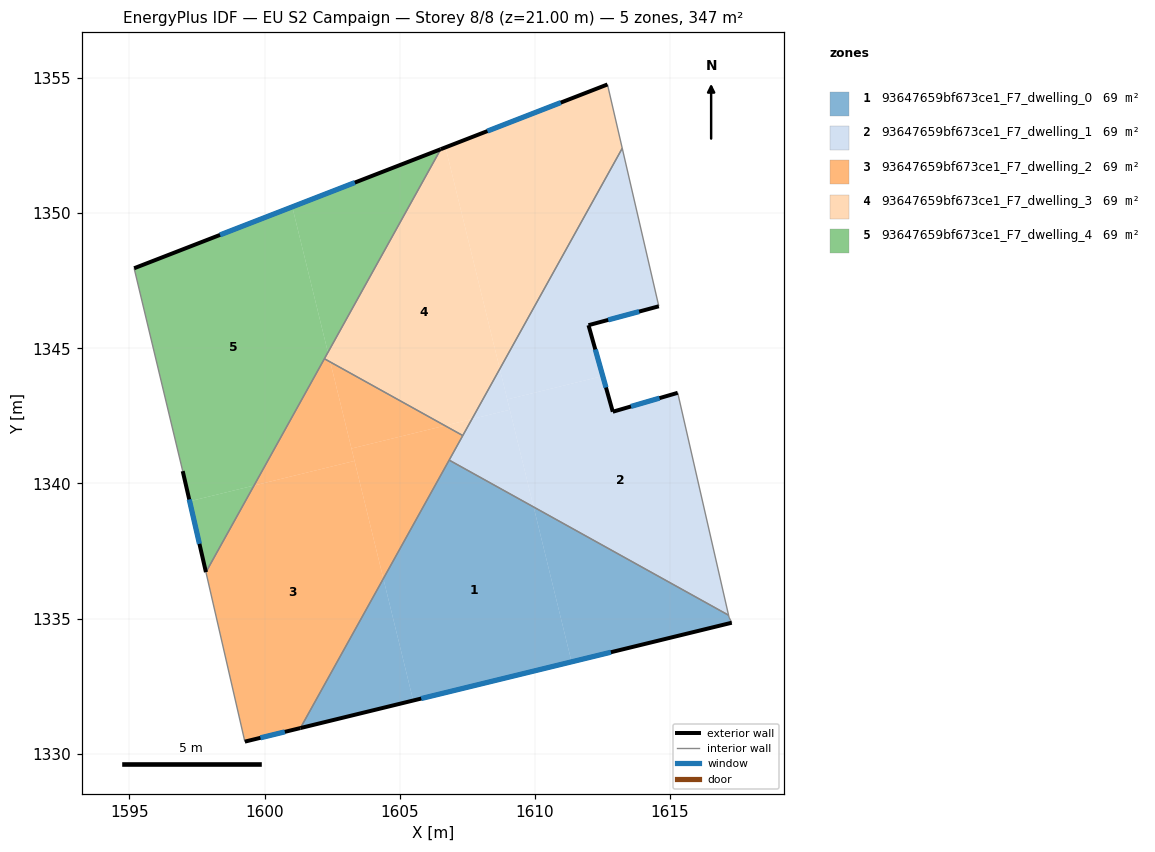
=== STOREY PLAN SPEC (per zone: floor XY polygon, exterior-wall plan segments, windows/doors) ===
zone 1: 93647659bf673ce1_F7_dwelling_0  (69.5 m²)
  floor: (1609.95, 1339.13) (1611.36, 1333.40) (1605.50, 1331.97) (1604.39, 1336.48) (1606.83, 1340.86)
  floor: (1617.17, 1335.12) (1617.19, 1335.05) (1617.28, 1334.85) (1611.36, 1333.40) (1609.95, 1339.13)
  floor: (1604.39, 1336.48) (1605.50, 1331.97) (1601.32, 1330.95)
  exterior wall: (1601.32, 1330.95) – (1617.28, 1334.85)  [16.4 m]
    window: (1605.80, 1332.04) – (1612.81, 1333.76)  [9.5 m²]
  interior walls: 4
zone 2: 93647659bf673ce1_F7_dwelling_1  (69.5 m²)
  floor: (1615.29, 1343.35) (1617.17, 1335.12) (1609.95, 1339.13) (1608.98, 1343.11) (1612.51, 1343.97) (1612.88, 1342.65)
  floor: (1613.23, 1352.40) (1614.59, 1346.55) (1611.98, 1345.86) (1612.51, 1343.97) (1608.98, 1343.11) (1608.70, 1344.24)
  floor: (1608.70, 1344.24) (1609.07, 1342.73) (1607.67, 1342.38)
  floor: (1609.07, 1342.73) (1609.95, 1339.13) (1606.83, 1340.86) (1607.67, 1342.38)
  exterior wall: (1615.29, 1343.35) – (1612.88, 1342.65)  [2.5 m]
    window: (1614.61, 1343.16) – (1613.56, 1342.85)  [1.5 m²]
  exterior wall: (1611.98, 1345.86) – (1614.59, 1346.55)  [2.7 m]
    window: (1612.71, 1346.05) – (1613.86, 1346.36)  [1.6 m²]
  exterior wall: (1612.88, 1342.65) – (1611.98, 1345.86)  [3.3 m]
    window: (1612.63, 1343.55) – (1612.24, 1344.96)  [1.9 m²]
  interior walls: 5
zone 3: 93647659bf673ce1_F7_dwelling_2  (69.5 m²)
  floor: (1603.33, 1340.83) (1604.39, 1336.48) (1601.32, 1330.95) (1599.27, 1330.45) (1597.83, 1336.72) (1599.61, 1339.92)
  floor: (1607.33, 1341.77) (1604.39, 1336.48) (1603.21, 1341.29) (1606.67, 1342.14)
  floor: (1606.67, 1342.14) (1603.21, 1341.29) (1602.43, 1344.49)
  floor: (1602.43, 1344.49) (1603.33, 1340.83) (1599.61, 1339.92) (1602.21, 1344.61)
  exterior wall: (1599.27, 1330.45) – (1601.32, 1330.95)  [2.1 m]
    window: (1599.85, 1330.59) – (1600.75, 1330.81)  [1.2 m²]
  interior walls: 5
zone 4: 93647659bf673ce1_F7_dwelling_3  (69.5 m²)
  floor: (1612.69, 1354.76) (1613.23, 1352.40) (1608.70, 1344.24) (1606.69, 1352.44)
  floor: (1606.69, 1352.44) (1608.70, 1344.24) (1607.67, 1342.38) (1606.67, 1342.14) (1602.43, 1344.49) (1602.34, 1344.85) (1606.52, 1352.37)
  floor: (1602.34, 1344.85) (1602.43, 1344.49) (1602.21, 1344.61)
  floor: (1607.67, 1342.38) (1607.33, 1341.77) (1606.67, 1342.14)
  exterior wall: (1612.69, 1354.76) – (1606.52, 1352.37)  [6.6 m]
    window: (1610.96, 1354.09) – (1608.24, 1353.04)  [3.8 m²]
  interior walls: 4
zone 5: 93647659bf673ce1_F7_dwelling_4  (69.5 m²)
  floor: (1606.52, 1352.37) (1602.34, 1344.85) (1601.02, 1350.23)
  floor: (1601.02, 1350.23) (1602.34, 1344.85) (1599.61, 1339.92) (1597.23, 1339.34) (1596.97, 1340.46) (1595.17, 1347.96)
  floor: (1599.61, 1339.92) (1597.83, 1336.72) (1597.23, 1339.34)
  exterior wall: (1596.97, 1340.46) – (1597.83, 1336.72)  [3.8 m]
    window: (1597.21, 1339.41) – (1597.59, 1337.77)  [2.2 m²]
  exterior wall: (1606.52, 1352.37) – (1595.17, 1347.96)  [12.2 m]
    window: (1603.34, 1351.13) – (1598.35, 1349.20)  [7.1 m²]
  interior walls: 3

=== DERIVED (storey summary) ===
Building: EU S2 Campaign
Storey: 8 of 8  (floor level z = 21.00 m)
Storey gross floor area: 347.4 m²
Zones on this storey: 5
  - 93647659bf673ce1_F7_dwelling_0: floor 69.5 m²; exterior wall 16.4 m (49.3 m²); 1 window(s) 9.5 m²; WWR 19.3%
  - 93647659bf673ce1_F7_dwelling_1: floor 69.5 m²; exterior wall 8.5 m (25.6 m²); 3 window(s) 4.9 m²; WWR 19.3%
  - 93647659bf673ce1_F7_dwelling_2: floor 69.5 m²; exterior wall 2.1 m (6.3 m²); 1 window(s) 1.2 m²; WWR 19.3%
  - 93647659bf673ce1_F7_dwelling_3: floor 69.5 m²; exterior wall 6.6 m (19.9 m²); 1 window(s) 3.8 m²; WWR 19.3%
  - 93647659bf673ce1_F7_dwelling_4: floor 69.5 m²; exterior wall 16.0 m (48.0 m²); 2 window(s) 9.3 m²; WWR 19.3%
Zone adjacency (shared interzone walls):
  - 93647659bf673ce1_F7_dwelling_0 ↔ 93647659bf673ce1_F7_dwelling_1
  - 93647659bf673ce1_F7_dwelling_0 ↔ 93647659bf673ce1_F7_dwelling_2
  - 93647659bf673ce1_F7_dwelling_1 ↔ 93647659bf673ce1_F7_dwelling_2
  - 93647659bf673ce1_F7_dwelling_1 ↔ 93647659bf673ce1_F7_dwelling_3
  - 93647659bf673ce1_F7_dwelling_2 ↔ 93647659bf673ce1_F7_dwelling_3
  - 93647659bf673ce1_F7_dwelling_2 ↔ 93647659bf673ce1_F7_dwelling_4
  - 93647659bf673ce1_F7_dwelling_3 ↔ 93647659bf673ce1_F7_dwelling_4